Run: headless pygame with SDL's dummy video driver; simulated clock (each Clock.tick advances the game by its frame time, no real sleeping); random seed 0; keys injected as events and as key.get_pressed() state; mouse plan: one left click at the window centre at the start of phase 2, then a move to the lower-right quarter at the start of phase 3.
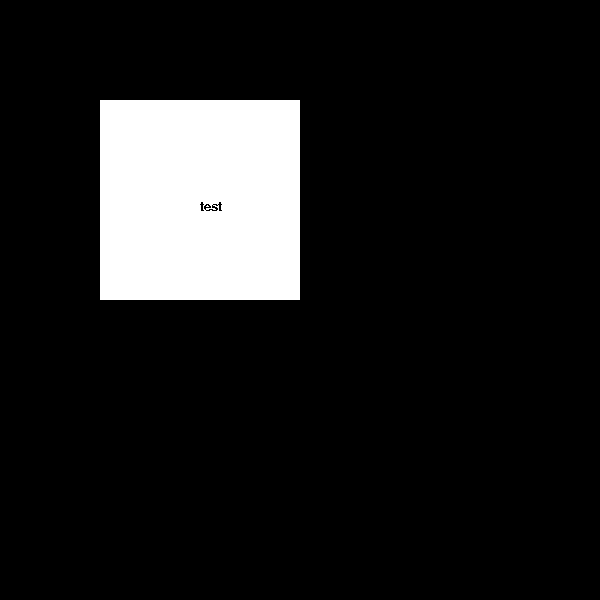
Frame 1 of 4 · flips 1–60 · no input
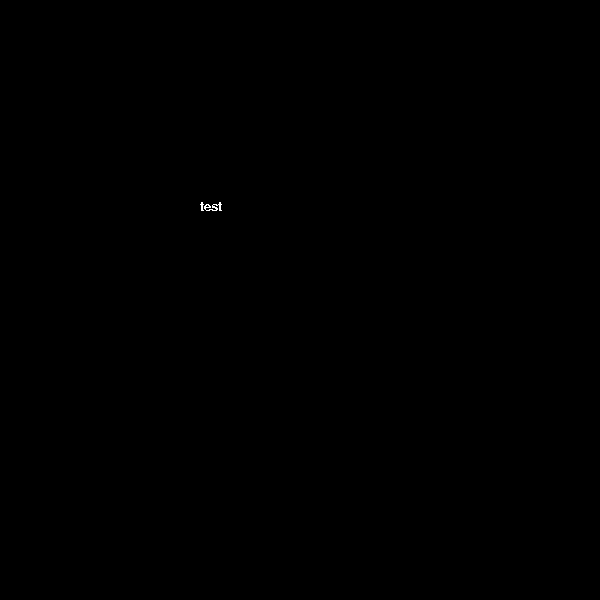
Frame 2 of 4 · flips 61–180 · clicked the window centre · tapped SPACE, RETURN · held RIGHT (→), D
Frame 3 of 4 · flips 181–300 · moved the mouse to the lower-right quarter · held DOWN (↓), S · screen same as frame 1, image omitted
Frame 4 of 4 · flips 301–420 · held LEFT (←), A, UP (↑), W · screen unchanged from frame 3, image omitted

The pygame program that drew these frames:

import pygame

pygame.init()

SCREEN = pygame.display.set_mode((600, 600))

class Menu:
    def __init__(self, text, x, y,width, height, color, font_size):
        self.text = text
        self.x = x
        self.y = y
        self.width = width
        self.height = height
        self.color = color
        self.text_col = (0,0,0)
        self.font = pygame.font.SysFont(None, font_size)
        self.reverse = False
        
    def display(self):
        pygame.draw.rect(SCREEN, self.color, (self.x, self.y, self.width, self.height))
        text = self.font.render(self.text, False, self.text_col)
        SCREEN.blit(text, (self.x+self.width//2, self.y+self.height//2))
        
    
    def run(self):
        if self.x<=pygame.mouse.get_pos()[0] and pygame.mouse.get_pos()[0]<=self.x+self.width\
        and self.y<=pygame.mouse.get_pos()[1] and pygame.mouse.get_pos()[1]<=self.y+self.height:
            print(1)
            self.reverse = True
        else:
            print(2)
            self.reverse = False
            
        if self.reverse:
            #self.color = (255-self.color[0], 255-self.color[1], 255-self.color[2])
            self.color = (0,0,0)
            self.text_col = (255,255,255)
        else:    
            #self.color = (255-self.color[0], 255-self.color[1], 255-self.color[2])
            self.color = (255,255,255 )
            self.text_col = (0,0,0)
        
        self.display()

test = Menu("test", 100,100,200,200,(255,0,0), 20)

while 1:
    test.run()
    pygame.display.flip()	
